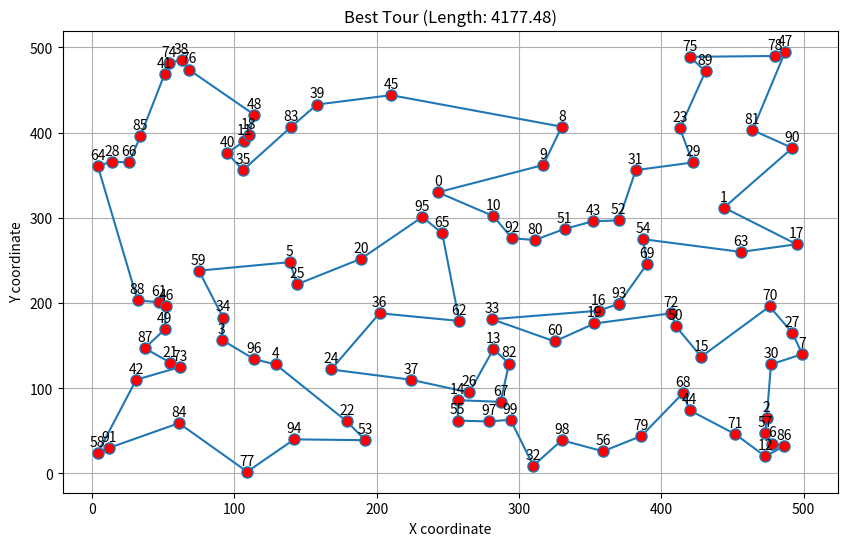

Generate this figure with matplotlib:
import random
import math
import matplotlib.pyplot as plt

# -------- Problem --------
N = 100
CITIES = list(range(N))

# Generate random 2D points (x, y)
POINTS = [(random.randint(0, 500), random.randint(0, 500)) for _ in range(N)]

# Calculate Euclidean distance matrix
DIST = [[0.0]*N for _ in range(N)]
for i in range(N):
    for j in range(i+1, N):
        x1, y1 = POINTS[i]
        x2, y2 = POINTS[j]
        d = math.sqrt((x1 - x2)**2 + (y1 - y2)**2)
        DIST[i][j] = DIST[j][i] = d

def tour_length(tour):
    return sum(DIST[tour[i]][tour[i+1]] for i in range(len(tour)-1)) \
           + DIST[tour[-1]][tour[0]]

def plot_tour(tour, points):
    x = [points[i][0] for i in tour] + [points[tour[0]][0]]
    y = [points[i][1] for i in tour] + [points[tour[0]][1]]
    
    plt.figure(figsize=(10, 6))
    plt.plot(x, y, 'o-', mfc='r', markersize=8)
    plt.title(f"Best Tour (Length: {tour_length(tour):.2f})")
    plt.xlabel("X coordinate")
    plt.ylabel("Y coordinate")
    
    for i, (px, py) in enumerate(points):
        plt.annotate(str(i), (px, py), textcoords="offset points", xytext=(0,5), ha='center')
        
    plt.grid(True)
    plt.show()

def init_tour():
    tour = list(range(N))
    random.shuffle(tour)
    return tour

def best_neighbor_swap(tour):
    best_neighbor = None
    best_length = float('inf')
    for i in range(N - 1):
        for j in range(i + 1, N):
            new_tour = tour[:]
            new_tour[i], new_tour[j] = new_tour[j], new_tour[i]
            new_tour_length = tour_length(new_tour)
            if new_tour_length < best_length:
                best_neighbor = new_tour
    return best_neighbor, best_length



def best_neighbor_2_opt(tour):
    best_neighbor = None
    best_length = float('inf')
    curr_tour_length = tour_length(tour)
    for i in range(N - 1):
        A = tour[i]
        B = tour[i + 1]
        for j in range(i + 2, N):
            C = tour[j]
            D = tour[(j + 1) % N]
            delta = (DIST[A][C] + DIST[B][D]) - (DIST[A][B] + DIST[C][D])
            if delta < 0:
                new_tour_len = curr_tour_length + delta
                if new_tour_len < best_length:
                    best_length = new_tour_len
                    best_neighbor = tour[:]
                    best_neighbor[i + 1 : j + 1] = reversed(best_neighbor[i + 1 : j + 1])
    return best_neighbor, best_length

def hill_climbing(current_tour):
    current_tour_length = tour_length(current_tour)
    while True:
        best_neighbor, best_neighbor_length = best_neighbor_2_opt(current_tour)
        if best_neighbor_length >= current_tour_length:
            return current_tour, current_tour_length
        current_tour = best_neighbor
        current_tour_length = best_neighbor_length
        

if __name__ == "__main__":

    best_tour, best_len = hill_climbing(init_tour())

    print("Best tour:", best_tour)
    print("Best length:", best_len)
    plot_tour(best_tour, POINTS)



